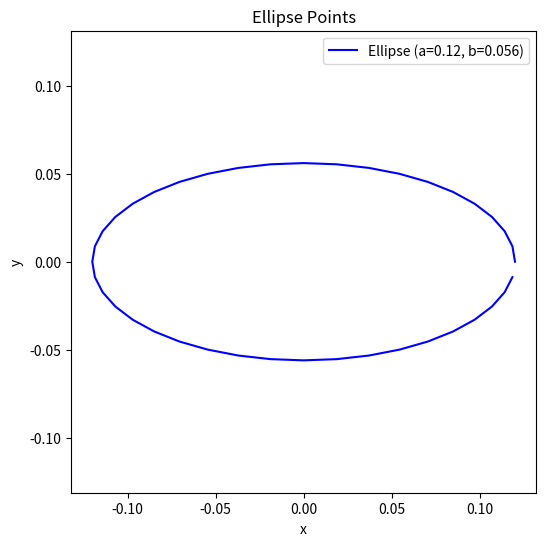

Write the Python code that produced this figure.
import numpy as np
import matplotlib.pyplot as plt

def ellipse_points(a, b, N):
    """
    Generate N points on an ellipse centered at the origin.
    a: semi-major axis length
    b: semi-minor axis length
    N: number of points
    Returns:
        x, y: numpy arrays of shape (N,)
    """
    theta = np.linspace(0, 2 * np.pi, N, endpoint=False)
    x = a * np.cos(theta)
    y = b * np.sin(theta)
    return x, y

# Example usage
if __name__ == "__main__":
    a, b = 0.12, 0.056   # semi-major and semi-minor axes
    N = 40       # number of points

    x, y = ellipse_points(a, b, N)
    for i in range(N):
        print(f"{x[i]} {y[i]} 0.")

    # Plot
    plt.figure(figsize=(6, 6))
    plt.plot(x, y, 'b-', label=f"Ellipse (a={a}, b={b})")
    plt.axis('equal')
    plt.xlabel('x')
    plt.ylabel('y')
    plt.legend()
    plt.title('Ellipse Points')
    plt.show()
